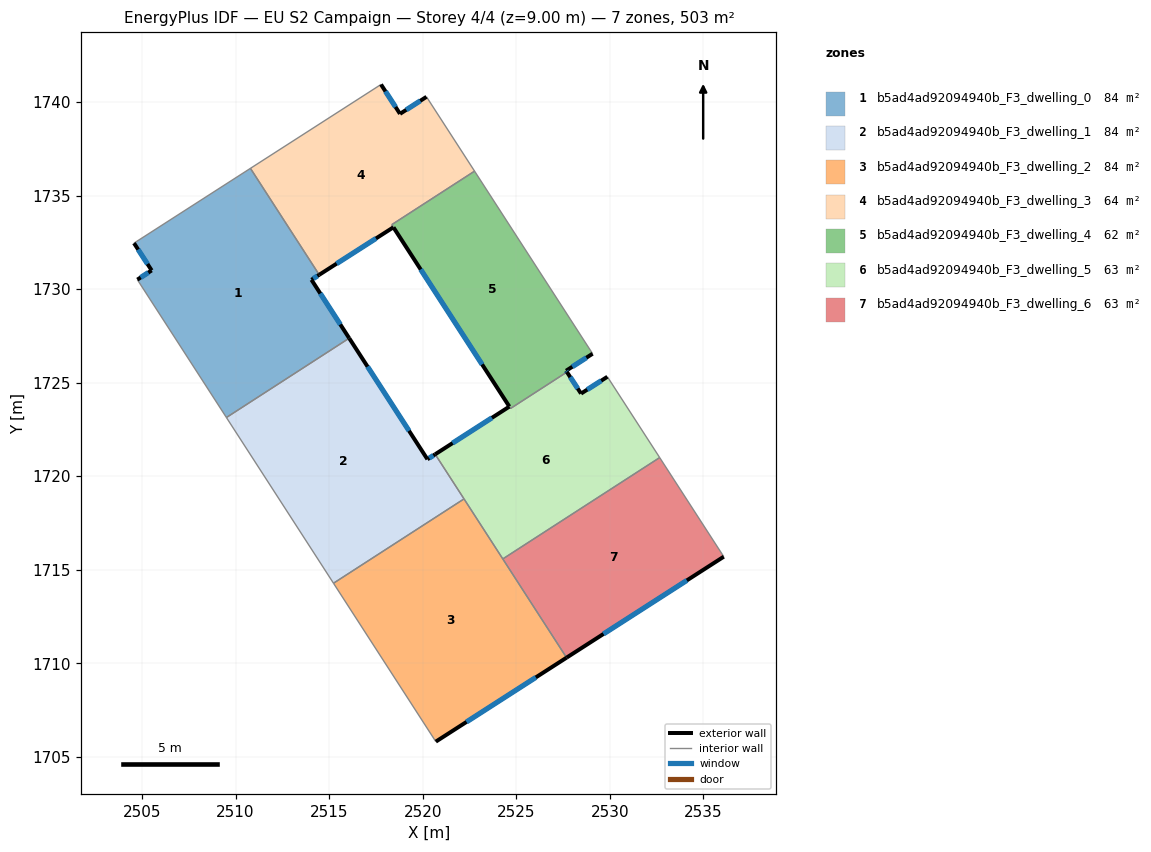
=== STOREY PLAN SPEC (per zone: floor XY polygon, exterior-wall plan segments, windows/doors) ===
zone 1: b5ad4ad92094940b_F3_dwelling_0  (83.8 m²)
  floor: (2510.79, 1736.45) (2514.39, 1730.89) (2514.47, 1730.76) (2514.06, 1730.50) (2516.07, 1727.38) (2509.51, 1723.14) (2504.75, 1730.50) (2505.52, 1731.00) (2504.57, 1732.46)
  exterior wall: (2516.07, 1727.38) – (2514.06, 1730.50)  [3.7 m]
    window: (2515.60, 1728.11) – (2514.53, 1729.76)  [3.1 m²]
  exterior wall: (2505.52, 1731.00) – (2504.75, 1730.50)  [0.9 m]
    window: (2505.34, 1730.88) – (2504.93, 1730.62)  [0.8 m²]
  exterior wall: (2504.57, 1732.46) – (2505.52, 1731.00)  [1.7 m]
    window: (2504.79, 1732.11) – (2505.29, 1731.34)  [1.5 m²]
  exterior wall: (2514.06, 1730.50) – (2514.47, 1730.76)  [0.5 m]
    window: (2514.15, 1730.56) – (2514.37, 1730.70)  [0.4 m²]
  interior walls: 5
zone 2: b5ad4ad92094940b_F3_dwelling_1  (83.8 m²)
  floor: (2516.07, 1727.38) (2520.25, 1720.90) (2520.67, 1721.17) (2522.21, 1718.79) (2515.23, 1714.28) (2509.51, 1723.14)
  exterior wall: (2520.25, 1720.90) – (2516.07, 1727.38)  [7.7 m]
    window: (2519.27, 1722.42) – (2517.05, 1725.86)  [6.5 m²]
  exterior wall: (2520.67, 1721.17) – (2520.25, 1720.90)  [0.5 m]
    window: (2520.57, 1721.11) – (2520.35, 1720.97)  [0.4 m²]
  interior walls: 4
zone 3: b5ad4ad92094940b_F3_dwelling_2  (83.8 m²)
  floor: (2522.21, 1718.79) (2527.69, 1710.30) (2520.70, 1705.81) (2515.23, 1714.28)
  exterior wall: (2520.70, 1705.81) – (2527.69, 1710.30)  [8.3 m]
    window: (2522.34, 1706.87) – (2526.05, 1709.25)  [7.0 m²]
  interior walls: 4
zone 4: b5ad4ad92094940b_F3_dwelling_3  (63.6 m²)
  floor: (2520.20, 1740.28) (2522.77, 1736.30) (2518.35, 1733.44) (2518.44, 1733.30) (2514.47, 1730.76) (2510.79, 1736.45) (2517.77, 1740.94) (2518.79, 1739.37)
  exterior wall: (2518.79, 1739.37) – (2517.77, 1740.94)  [1.9 m]
    window: (2518.55, 1739.73) – (2518.01, 1740.57)  [1.6 m²]
  exterior wall: (2520.21, 1740.28) – (2518.79, 1739.37)  [1.7 m]
    window: (2519.87, 1740.06) – (2519.12, 1739.58)  [1.4 m²]
  exterior wall: (2514.47, 1730.76) – (2518.44, 1733.30)  [4.7 m]
    window: (2515.40, 1731.36) – (2517.50, 1732.71)  [4.0 m²]
  interior walls: 6
zone 5: b5ad4ad92094940b_F3_dwelling_4  (61.5 m²)
  floor: (2522.77, 1736.30) (2529.08, 1726.55) (2527.66, 1725.64) (2527.71, 1725.57) (2524.70, 1723.62) (2524.64, 1723.70) (2524.63, 1723.72) (2518.44, 1733.30) (2518.35, 1733.44)
  exterior wall: (2518.44, 1733.30) – (2524.63, 1723.72)  [11.4 m]
    window: (2519.89, 1731.05) – (2523.18, 1725.97)  [9.6 m²]
  exterior wall: (2527.66, 1725.64) – (2529.08, 1726.55)  [1.7 m]
    window: (2528.00, 1725.85) – (2528.75, 1726.33)  [1.4 m²]
  exterior wall: (2527.71, 1725.57) – (2527.66, 1725.64)  [0.1 m]
    window: (2527.70, 1725.58) – (2527.68, 1725.62)  [0.1 m²]
  interior walls: 5
zone 6: b5ad4ad92094940b_F3_dwelling_5  (63.4 m²)
  floor: (2529.87, 1725.31) (2532.67, 1721.00) (2524.28, 1715.58) (2520.67, 1721.17) (2524.63, 1723.72) (2524.70, 1723.62) (2527.71, 1725.57) (2528.46, 1724.42)
  exterior wall: (2524.63, 1723.72) – (2520.67, 1721.17)  [4.7 m]
    window: (2523.70, 1723.12) – (2521.60, 1721.77)  [4.0 m²]
  exterior wall: (2528.46, 1724.42) – (2527.71, 1725.57)  [1.4 m]
    window: (2528.29, 1724.69) – (2527.89, 1725.30)  [1.2 m²]
  exterior wall: (2529.87, 1725.31) – (2528.46, 1724.42)  [1.7 m]
    window: (2529.54, 1725.10) – (2528.79, 1724.63)  [1.4 m²]
  interior walls: 6
zone 7: b5ad4ad92094940b_F3_dwelling_6  (62.8 m²)
  floor: (2532.67, 1721.00) (2536.09, 1715.70) (2527.69, 1710.30) (2524.28, 1715.58)
  exterior wall: (2527.69, 1710.30) – (2536.09, 1715.70)  [10.0 m]
    window: (2529.66, 1711.57) – (2534.12, 1714.43)  [8.4 m²]
  interior walls: 3

=== DERIVED (storey summary) ===
Building: EU S2 Campaign
Storey: 4 of 4  (floor level z = 9.00 m)
Storey gross floor area: 502.7 m²
Zones on this storey: 7
  - b5ad4ad92094940b_F3_dwelling_0: floor 83.8 m²; exterior wall 6.9 m (20.6 m²); 4 window(s) 5.8 m²; WWR 28.1%
  - b5ad4ad92094940b_F3_dwelling_1: floor 83.8 m²; exterior wall 8.2 m (24.6 m²); 2 window(s) 6.9 m²; WWR 28.1%
  - b5ad4ad92094940b_F3_dwelling_2: floor 83.8 m²; exterior wall 8.3 m (24.9 m²); 1 window(s) 7.0 m²; WWR 28.1%
  - b5ad4ad92094940b_F3_dwelling_3: floor 63.6 m²; exterior wall 8.3 m (24.8 m²); 3 window(s) 7.0 m²; WWR 28.1%
  - b5ad4ad92094940b_F3_dwelling_4: floor 61.5 m²; exterior wall 13.2 m (39.5 m²); 3 window(s) 11.1 m²; WWR 28.1%
  - b5ad4ad92094940b_F3_dwelling_5: floor 63.4 m²; exterior wall 7.8 m (23.3 m²); 3 window(s) 6.5 m²; WWR 28.1%
  - b5ad4ad92094940b_F3_dwelling_6: floor 62.8 m²; exterior wall 10.0 m (30.0 m²); 1 window(s) 8.4 m²; WWR 28.1%
Zone adjacency (shared interzone walls):
  - b5ad4ad92094940b_F3_dwelling_0 ↔ b5ad4ad92094940b_F3_dwelling_1
  - b5ad4ad92094940b_F3_dwelling_0 ↔ b5ad4ad92094940b_F3_dwelling_3
  - b5ad4ad92094940b_F3_dwelling_1 ↔ b5ad4ad92094940b_F3_dwelling_2
  - b5ad4ad92094940b_F3_dwelling_1 ↔ b5ad4ad92094940b_F3_dwelling_5
  - b5ad4ad92094940b_F3_dwelling_2 ↔ b5ad4ad92094940b_F3_dwelling_5
  - b5ad4ad92094940b_F3_dwelling_2 ↔ b5ad4ad92094940b_F3_dwelling_6
  - b5ad4ad92094940b_F3_dwelling_3 ↔ b5ad4ad92094940b_F3_dwelling_4
  - b5ad4ad92094940b_F3_dwelling_4 ↔ b5ad4ad92094940b_F3_dwelling_5
  - b5ad4ad92094940b_F3_dwelling_5 ↔ b5ad4ad92094940b_F3_dwelling_6